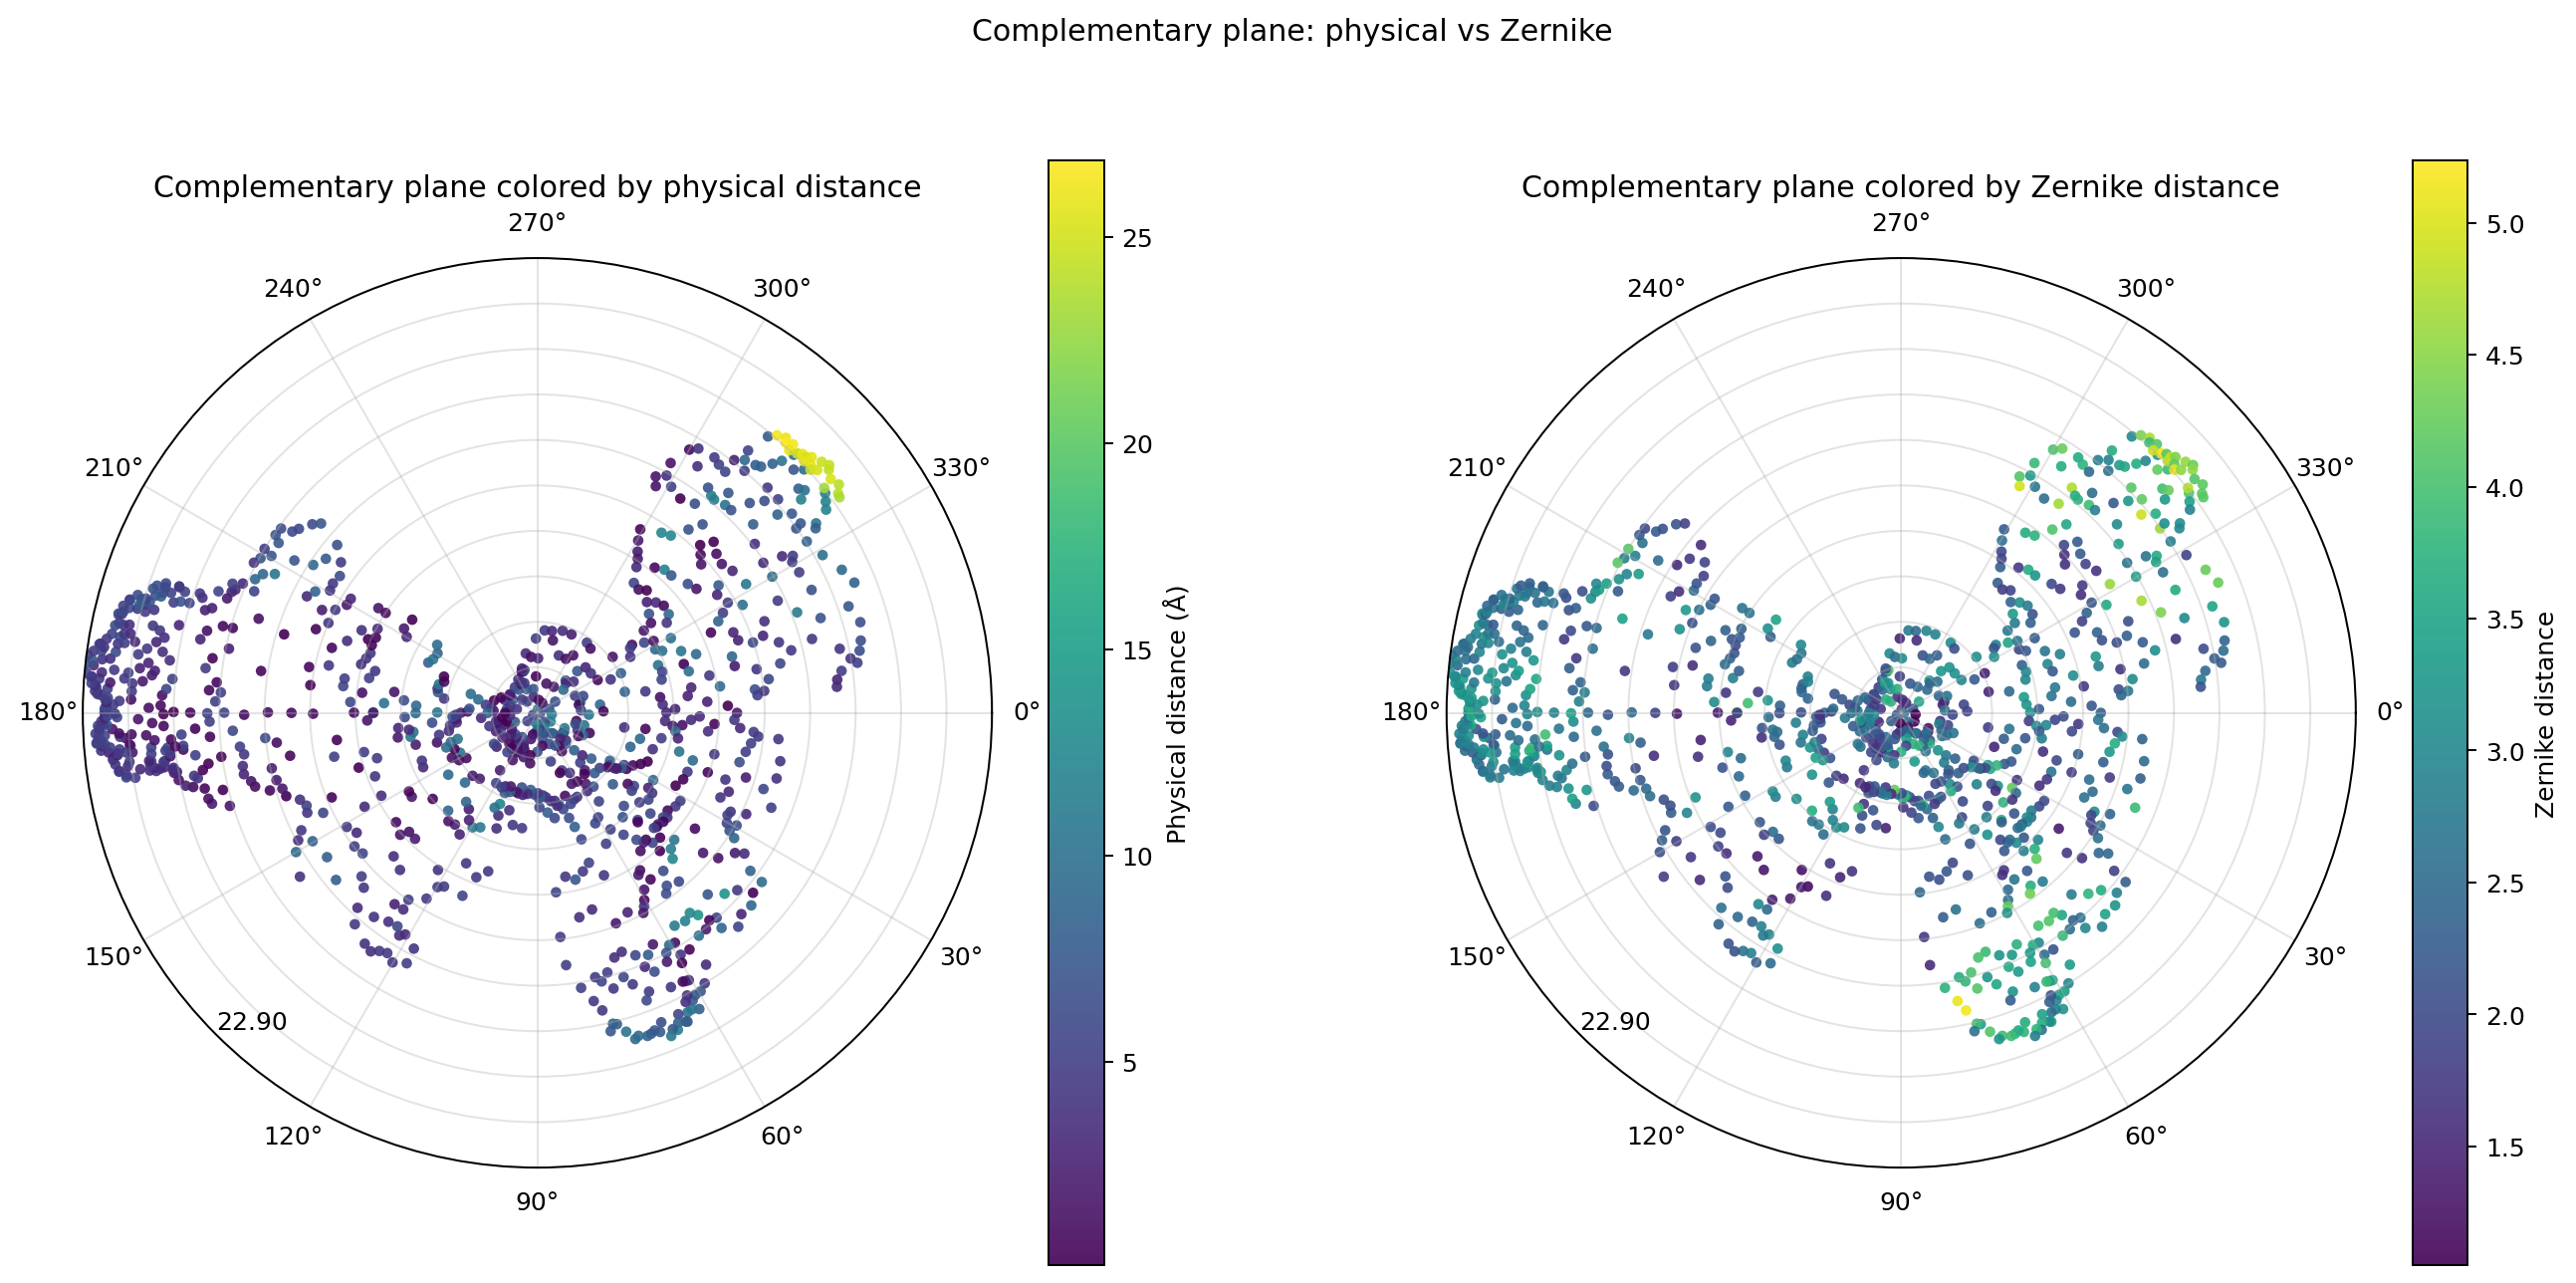

Data behind this chart, as committed beside it:
# center_u, center_v: -0.003029, -0.002027
# center_x, center_y, center_z: 51.988387, -11.27, 45.24
# circle_radius: 22.901544
# ring_width: 2.290154
# n_rings: 10
idx1, res1, x1, y1, z1, idx2, res2, x2, y2, z2, ring_id, plane_u1, plane_v1, PC3_1, plane_u2, plane_v2, PC3_2, rep_x, rep_y, rep_z, scalar_prod, physical_distance, zernike_distance
6677, TYR_44_A_OH, 52.31, -13.48, 47.77, 6851, TYR_44_C_HE1, 52.07, -13.54, 45.57, 1, -2.209, -0.1062, 2.55, -2.27, -0.1308, 0.3417, 52.03, -13.55, 45.23, -0.3917, 2.209, 2.814
6670, TYR_44_A_OH, 52.21, -12.82, 48.05, 2803, LEU_30_C_HD23, 51.58, -12.76, 42.04, 1, -1.546, -0.1774, 2.826, -1.472, -0.196, -3.223, 51.92, -12.79, 45.24, -0.1819, 6.05, 1.844
6941, TYR_44_A_HH, 51.89, -12.32, 45.37, 2398, LEU_30_C_CD2, 51.53, -12.23, 41.14, 1, -1.038, -0.1924, 0.1236, -0.9558, -0.1241, -4.125, 51.88, -12.32, 45.25, 0.1378, 4.25, 1.744
6887, TYR_44_A_HH, 51.8, -12.67, 45.69, 2800, LEU_30_C_HD23, 51.45, -12.52, 41.59, 1, -1.373, -0.3442, 0.4354, -1.227, -0.2694, -3.68, 51.76, -12.65, 45.26, -0.05391, 4.119, 1.841
6679, TYR_44_A_OH, 51.73, -13.49, 47.17, 7215, ASN_45_C_HD22, 51.8, -13.46, 47.18, 1, -2.184, -0.6182, 1.899, -2.152, -0.5507, 1.915, 43.69, -18.13, 46.07, -0.9333, 0.07669, 2.512
6671, TYR_44_A_OH, 51.56, -12.96, 46.15, 6874, TYR_44_C_HE2, 51.16, -13.03, 41.93, 1, -1.644, -0.6477, 0.8612, -1.719, -0.6288, -3.376, 51.48, -12.97, 45.29, -0.1379, 4.238, 1.938
6672, TYR_44_A_OH, 51.49, -13.15, 46.59, 7216, ASN_45_C_HD22, 51.54, -13.21, 47.08, 1, -1.823, -0.7741, 1.299, -1.885, -0.7795, 1.785, 51.36, -12.98, 45.3, -0.8002, 0.4903, 2.535
6653, TYR_44_A_OH, 51.65, -12.56, 47.69, 2804, LEU_30_C_HD23, 51.13, -12.57, 41.45, 1, -1.245, -0.6782, 2.403, -1.26, -0.5774, -3.859, 51.45, -12.57, 45.29, -0.1249, 6.263, 1.675
6676, TYR_44_A_OH, 51.41, -12.71, 47.26, 7242, ASN_45_C_HD22, 51.59, -12.75, 47.8, 1, -1.381, -0.8818, 1.95, -1.427, -0.7684, 2.51, 50.82, -12.59, 45.36, -0.9867, 0.5727, 2.058
6674, TYR_44_A_OH, 51.28, -12.72, 46.47, 7230, ASN_45_C_HD22, 51.59, -12.75, 49.0, 1, -1.383, -0.9409, 1.157, -1.419, -0.8883, 3.704, 51.14, -12.71, 45.32, -0.9598, 2.548, 1.978
2386, LEU_30_A_CD2, 51.88, -12.1, 50.19, 6968, TYR_44_C_HH, 51.47, -12.23, 45.6, 1, -0.7784, -0.6623, 4.914, -0.9174, -0.6273, 0.3083, 51.44, -12.24, 45.29, 0.09957, 4.608, 3.612
2380, LEU_30_A_CD2, 51.99, -11.83, 50.55, 6977, TYR_44_C_HH, 51.39, -11.64, 45.32, 1, -0.522, -0.5683, 5.284, -0.3262, -0.6329, 0.02103, 51.39, -11.64, 45.3, 0.02606, 5.267, 3.696
2625, LEU_30_A_HD12, 50.94, -12.5, 46.73, 6873, TYR_44_C_HE2, 50.43, -12.47, 41.97, 1, -1.136, -1.289, 1.38, -1.105, -1.311, -3.402, 50.79, -12.49, 45.36, 0.07501, 4.783, 1.808
2399, LEU_30_A_CD2, 51.31, -12.3, 49.36, 2822, LEU_30_C_HD23, 50.54, -12.18, 42.13, 1, -0.9501, -1.168, 4.036, -0.8192, -1.2, -3.239, 50.88, -12.24, 45.35, -0.3689, 7.276, 2.467
2628, LEU_30_A_HD12, 50.56, -12.36, 47, 6653, TYR_44_C_CZ, 50.27, -12.31, 43.3, 1, -0.9622, -1.681, 1.61, -0.9226, -1.587, -2.104, 50.43, -12.34, 45.39, -0.6055, 3.715, 2.145
2402, LEU_30_A_CD2, 50.96, -12.18, 48.94, 7235, ASN_45_C_HD22, 50.94, -12.38, 48.61, 1, -0.8036, -1.457, 3.581, -1.005, -1.464, 3.249, 50.69, -14.35, 45.37, -0.9519, 0.3881, 2.824
2348, LEU_30_A_CD2, 50.97, -12.2, 49.81, 6923, TYR_44_C_HH, 50.58, -12.3, 45.92, 1, -0.8208, -1.539, 4.449, -0.9135, -1.551, 0.5412, 50.52, -12.31, 45.38, -0.5632, 3.909, 3.46
2350, LEU_30_A_CD2, 51.38, -11.9, 50.58, 2805, LEU_30_C_HD23, 50.59, -11.97, 43.3, 1, -0.5447, -1.192, 5.254, -0.6015, -1.247, -2.072, 50.81, -11.95, 45.36, -0.7488, 7.326, 3.064
2263, LEU_30_A_CD1, 50.83, -12.04, 48.07, 6947, TYR_44_C_HH, 50.48, -11.86, 43.67, 1, -0.6588, -1.497, 2.701, -0.4817, -1.387, -1.713, 50.61, -11.93, 45.38, -0.4678, 4.418, 3.201
2640, LEU_30_A_HD12, 50.2, -12.22, 47.54, 5712, ILE_41_C_CG2, 50.13, -12.31, 46.91, 1, -0.792, -2.077, 2.109, -0.88, -2.089, 1.479, 49.97, -12.51, 45.44, -0.5559, 0.636, 2.15
2298, LEU_30_A_CD1, 50.23, -12.14, 47.93, 5702, ILE_41_C_CG2, 50.2, -12.18, 46.26, 1, -0.7143, -2.085, 2.499, -0.7671, -1.947, 0.838, 50.19, -12.2, 45.42, -0.2249, 1.668, 2.503
2750, LEU_30_A_HD22, 50.37, -12.08, 50.17, 6919, TYR_44_C_HH, 50.01, -11.96, 44.17, 1, -0.6523, -2.161, 4.746, -0.5461, -1.914, -1.263, 50.08, -11.99, 45.43, -0.4346, 6.015, 4.063
2630, LEU_30_A_HD12, 51.26, -11.52, 45.86, 2811, LEU_30_C_HD23, 50.88, -11.52, 42.51, 1, -0.1891, -0.8036, 0.5476, -0.1878, -0.8536, -2.82, 51.2, -11.52, 45.32, 0.05508, 3.368, 1.673
2351, LEU_30_A_CD2, 51.38, -11.56, 50.9, 6948, TYR_44_C_HH, 50.65, -11.42, 43.67, 1, -0.2034, -1.199, 5.577, -0.0587, -1.186, -1.696, 50.82, -11.45, 45.35, -0.5752, 7.274, 3.677
2644, LEU_30_A_HD12, 50.22, -11.48, 45.88, 6972, TYR_44_C_HH, 50.28, -11.49, 45.43, 1, -0.07234, -1.837, 0.4662, -0.09028, -1.73, 0.02574, 50.29, -11.49, 45.41, -0.77, 0.4535, 1.893
2621, LEU_30_A_HD12, 51.4, -11.26, 45.91, 6959, TYR_44_C_HH, 51.17, -11.31, 44.94, 1, 0.06496, -0.6498, 0.6135, 0.01733, -0.7825, -0.3744, 51.26, -11.29, 45.31, -0.4036, 0.9979, 1.59
2378, LEU_30_A_CD2, 52.37, -11.26, 50.85, 2416, LEU_30_C_CD2, 51.15, -11.18, 39.9, 1, 0.02491, -0.1787, 5.621, 0.1118, -0.2944, -5.399, 51.75, -11.22, 45.26, -0.5635, 11.02, 1.526
2634, LEU_30_A_HD12, 50.54, -10.93, 45.8, 6932, TYR_44_C_HH, 50.38, -11.08, 44.22, 1, 0.4515, -1.471, 0.4167, 0.3032, -1.477, -1.168, 50.5, -10.97, 45.39, 0.4514, 1.591, 2.196
6883, TYR_44_A_HH, 51.55, -11.07, 45.95, 6958, TYR_44_C_HH, 51.54, -11.07, 44.79, 1, 0.2418, -0.496, 0.6709, 0.2271, -0.3882, -0.4881, 51.54, -11.07, 45.28, -0.7213, 1.164, 1.551
2329, LEU_30_A_CD1, 50.67, -10.55, 45.79, 2566, LEU_30_C_HB3, 50.41, -10.41, 43.89, 1, 0.8203, -1.311, 0.4201, 0.9679, -1.368, -1.498, 50.61, -10.52, 45.37, 0.1108, 1.925, 2.439
2373, LEU_30_A_CD2, 50.84, -9.973, 51.07, 2510, LEU_30_C_HB2, 50.17, -9.921, 44.5, 1, 1.423, -1.624, 5.694, 1.478, -1.63, -0.9183, 50.26, -9.928, 45.41, 0.8953, 6.613, 3.301
2266, LEU_30_A_CD1, 50.43, -9.945, 45.7, 2583, LEU_30_C_HB3, 50.02, -9.911, 42.48, 1, 1.443, -1.494, 0.3037, 1.485, -1.572, -2.942, 50.39, -9.942, 45.4, 0.07186, 3.247, 2.447
2366, LEU_30_A_CD2, 51.33, -10.05, 51.21, 2392, LEU_30_C_CD2, 50.37, -10.04, 41.73, 1, 1.307, -1.165, 5.882, 1.329, -1.167, -3.655, 50.73, -10.04, 45.36, -0.159, 9.536, 2.463
2365, LEU_30_A_CD2, 51.96, -10.42, 51.21, 6946, TYR_44_C_HH, 51.21, -10.51, 44.5, 1, 0.8945, -0.5635, 5.945, 0.8091, -0.6412, -0.8081, 51.3, -10.5, 45.31, 0.8842, 6.754, 3.566
2508, LEU_30_A_HB2, 51.02, -9.446, 45.56, 2741, LEU_30_C_HD21, 50.45, -9.523, 40.46, 1, 1.895, -0.8604, 0.2254, 1.825, -0.9192, -4.907, 50.99, -9.449, 45.34, 0.44, 5.133, 2.397
2474, LEU_30_A_HB2, 51.82, -10.69, 45.95, 2382, LEU_30_C_CD2, 51.03, -10.7, 39.74, 1, 0.5951, -0.1967, 0.6984, 0.5996, -0.3644, -5.565, 51.73, -10.69, 45.26, 0.7954, 6.266, 2.072
2713, LEU_30_A_HD21, 51.85, -9.147, 50.96, 2740, LEU_30_C_HD21, 50.62, -9.164, 40.28, 1, 2.17, -0.554, 5.684, 2.169, -0.7059, -5.063, 51.2, -9.156, 45.32, 0.1997, 10.75, 1.664
2517, LEU_30_A_HB2, 51.43, -9.219, 45.32, 2544, LEU_30_C_HB2, 51.31, -9.222, 44.91, 1, 2.089, -0.4076, 0.02928, 2.092, -0.4847, -0.3926, 51.42, -9.219, 45.29, -0.5245, 0.4289, 1.452
2712, LEU_30_A_HD21, 52.28, -9.086, 50.96, 2542, LEU_30_C_HB2, 51.76, -9.16, 45.12, 1, 2.198, -0.1227, 5.727, 2.122, -0.06043, -0.1401, 51.77, -9.158, 45.26, 0.5162, 5.868, 2.675
6884, TYR_44_A_HH, 52.04, -11.14, 45.79, 2424, LEU_30_C_CD2, 51.51, -11.15, 39.59, 1, 0.1347, 0.002448, 0.5549, 0.117, 0.09938, -5.661, 51.99, -11.14, 45.24, 0.7101, 6.216, 2.541
2692, LEU_30_A_HD21, 52.59, -10.54, 50.97, 2381, LEU_30_C_CD2, 51.35, -10.61, 39.46, 1, 0.7222, 0.07995, 5.762, 0.6626, -0.005417, -5.809, 51.98, -10.58, 45.24, -0.7697, 11.57, 1.075
2515, LEU_30_A_HB2, 52.28, -9.281, 45.53, 2543, LEU_30_C_HB2, 52.17, -9.16, 45.12, 1, 1.964, 0.4141, 0.3227, 2.091, 0.3463, -0.09906, 52.19, -9.188, 45.21, -0.5245, 0.4456, 1.647
5821, ILE_41_A_HG22, 52.44, -9.323, 45.66, 2759, LEU_30_C_HD21, 51.84, -9.502, 39.26, 1, 1.911, 0.554, 0.4638, 1.732, 0.5869, -5.958, 52.4, -9.336, 45.19, 0.7713, 6.424, 2.873
2685, LEU_30_A_HD21, 53.2, -9.183, 50.1, 2526, LEU_30_C_HB2, 52.66, -9.273, 44.88, 1, 2.025, 0.8758, 4.961, 1.939, 0.8541, -0.2812, 52.69, -9.268, 45.16, 0.4964, 5.243, 2.422
2714, LEU_30_A_HD21, 53.2, -9.849, 50.64, 2379, LEU_30_C_CD2, 51.95, -10.05, 39.22, 1, 1.365, 0.7729, 5.502, 1.179, 0.6574, -5.994, 52.61, -9.944, 45.17, -0.5, 11.5, 1.297
2691, LEU_30_A_HD21, 52.92, -10.57, 50.69, 2380, LEU_30_C_CD2, 51.68, -10.38, 39.28, 1, 0.6632, 0.4359, 5.516, 0.8661, 0.3528, -5.959, 52.33, -10.48, 45.2, -0.6693, 11.48, 1.05
2720, LEU_30_A_HD21, 53.35, -9.849, 50.25, 2378, LEU_30_C_CD2, 52.14, -9.656, 39.28, 1, 1.351, 0.954, 5.126, 1.556, 0.8638, -5.908, 52.79, -9.759, 45.16, -0.04287, 11.04, 1.407
2688, LEU_30_A_HD21, 53.35, -9.905, 49.73, 2321, LEU_30_C_CD1, 52.89, -9.62, 44.74, 1, 1.291, 1.008, 4.606, 1.575, 1.063, -0.4023, 52.92, -9.643, 45.14, -0.004935, 5.017, 2.291
2397, LEU_30_A_CD2, 53.38, -9.964, 49.36, 2433, LEU_30_C_CD2, 52.56, -9.945, 39.23, 1, 1.228, 1.067, 4.245, 1.236, 1.268, -5.92, 53.04, -9.956, 45.13, 0.1539, 10.17, 2.593
2553, LEU_30_A_HB3, 53.59, -9.726, 48.3, 2320, LEU_30_C_CD1, 53.33, -9.659, 44.75, 1, 1.442, 1.395, 3.205, 1.503, 1.498, -0.3471, 53.35, -9.666, 45.1, 0.1686, 3.554, 2.2
2493, LEU_30_A_HB2, 53.52, -9.733, 45.94, 2430, LEU_30_C_CD2, 52.89, -9.688, 39.37, 1, 1.423, 1.561, 0.8569, 1.468, 1.6, -5.748, 53.44, -9.727, 45.09, 0.9273, 6.605, 3.68
2535, LEU_30_A_HB3, 53.41, -10.02, 47.25, 2319, LEU_30_C_CD1, 53.09, -10.01, 44.67, 1, 1.152, 1.305, 2.151, 1.171, 1.242, -0.4538, 53.14, -10.01, 45.12, -0.2734, 2.605, 2.37
2383, LEU_30_A_CD2, 52.95, -10.88, 50.55, 6956, TYR_44_C_HH, 52.34, -10.96, 44.48, 1, 0.3573, 0.4505, 5.38, 0.282, 0.4466, -0.7182, 52.41, -10.95, 45.19, 0.5973, 6.099, 2.476
2753, LEU_30_A_HD23, 53.31, -10.42, 48.57, 2520, LEU_30_C_HB2, 52.78, -10.35, 44.48, 1, 0.7697, 1.038, 3.446, 0.854, 0.9301, -0.6738, 52.87, -10.36, 45.15, -0.3316, 4.122, 1.968
2778, LEU_30_A_HD23, 53.27, -10.5, 48.26, 2435, LEU_30_C_CD2, 52.56, -10.68, 39.23, 1, 0.6899, 1.021, 3.132, 0.5059, 1.213, -5.92, 53.02, -10.56, 45.13, 0.3167, 9.056, 2.665
... 945 more rows
